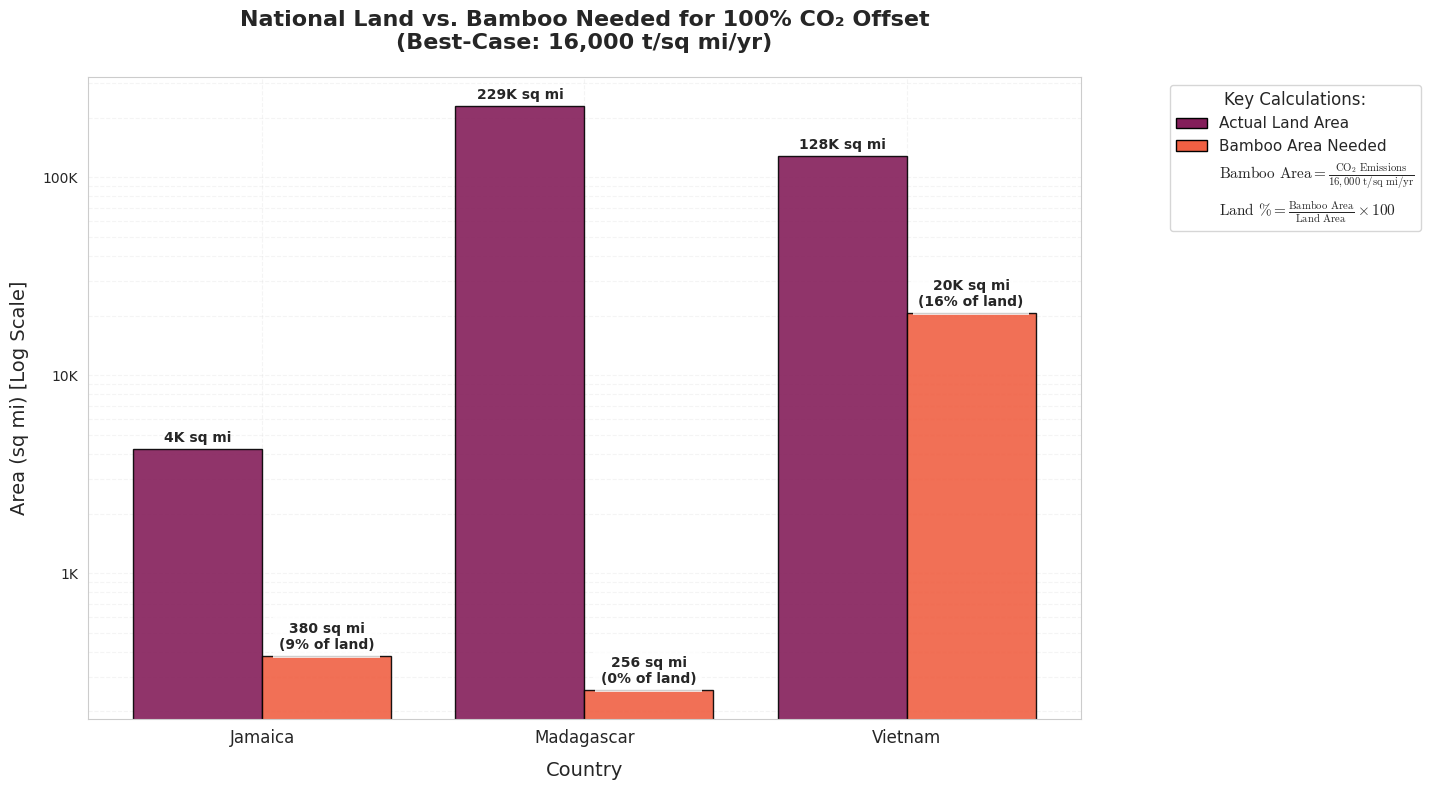

This chart was generated by the following Python code:
import numpy as np
import matplotlib.pyplot as plt
import seaborn as sns
from matplotlib.ticker import FuncFormatter
from matplotlib.patches import Patch

# ======================
# DATA & CALCULATIONS
# ======================
countries = ["Jamaica", "Madagascar", "Vietnam"]
land_area = np.array([4244, 228531, 127932])  # sq mi
annual_emissions = np.array([6_083_040, 4_099_000, 327_905_620])  # tons CO2/yr

# Updated sequestration rate: 25 tons CO2 per acre per year
# Convert to per square mile: 25 * 640 = 16,000 tons CO2/sq mi/yr
high_seq = 16000  # tons CO2/sq mi/yr

# Calculations
bamboo_area_needed = annual_emissions / high_seq
percent_land = (bamboo_area_needed / land_area) * 100

# ======================
# PLOT SETUP
# ======================
plt.figure(figsize=(15, 8))
sns.set_style("whitegrid")
plt.rcParams['mathtext.fontset'] = 'cm'  # Professional math fonts
palette = sns.color_palette("rocket", n_colors=2)

# ======================
# GROUPED BAR PLOT
# ======================
bar_width = 0.4
x = np.arange(len(countries))

# Plot bars
bars_land = plt.bar(x - bar_width/2, land_area, width=bar_width,
                   color=palette[0], alpha=0.9, edgecolor='black',
                   label='Actual Land Area')
bars_bamboo = plt.bar(x + bar_width/2, bamboo_area_needed, width=bar_width,
                     color=palette[1], alpha=0.9, edgecolor='black',
                     label='Bamboo Area Needed')

# ======================
# ANNOTATIONS
# ======================
def format_large_num(x):
    """Convert large numbers to readable format (e.g., 1M, 1K)"""
    if x >= 1e6:
        return f"{x/1e6:,.1f}M"
    elif x >= 1e3:
        return f"{x/1e3:,.0f}K"
    return f"{x:,.0f}"

for i, (land, bamboo, percent) in enumerate(zip(land_area, bamboo_area_needed, percent_land)):
    # Land area labels
    plt.text(x[i] - bar_width/2, land * 1.05, 
             f"{format_large_num(land)} sq mi", 
             ha='center', va='bottom', fontsize=10, fontweight='bold')
    
    # Bamboo area labels
    plt.text(x[i] + bar_width/2, bamboo * 1.05, 
             f"{format_large_num(bamboo)} sq mi\n({percent:,.0f}% of land)", 
             ha='center', va='bottom', fontsize=10, fontweight='bold',
             bbox=dict(facecolor='white', alpha=0.8, edgecolor='none'))

# ======================
# AESTHETICS
# ======================
plt.title("National Land vs. Bamboo Needed for 100% CO₂ Offset\n(Best-Case: 16,000 t/sq mi/yr)", 
          fontsize=16, pad=20, fontweight='bold')
plt.xlabel("Country", fontsize=14, labelpad=10)
plt.ylabel("Area (sq mi) [Log Scale]", fontsize=14, labelpad=10)
plt.xticks(x, countries, fontsize=12)
plt.yscale("log")
plt.gca().yaxis.set_major_formatter(FuncFormatter(lambda x, _: format_large_num(x)))
plt.grid(True, which="both", ls="--", alpha=0.2)

# ======================
# PROFESSIONAL LEGEND
# ======================
legend_elements = [
    Patch(facecolor=palette[0], label='Actual Land Area', edgecolor='black'),
    Patch(facecolor=palette[1], label='Bamboo Area Needed', edgecolor='black'),
    plt.Line2D([0], [0], color='none', label=
        r"$\text{Bamboo Area} = \frac{\text{CO}_2\text{ Emissions}}{16,000\ \text{t/sq mi/yr}}$"),
    plt.Line2D([0], [0], color='none', label=
        r"$\text{Land \%} = \frac{\text{Bamboo Area}}{\text{Land Area}} \times 100$")
]

plt.legend(handles=legend_elements, loc='upper right', 
           bbox_to_anchor=(1.35, 1), frameon=True, fontsize=11,
           title="Key Calculations:", title_fontsize=12)

# ======================
# FINAL TOUCHES
# ======================
plt.tight_layout()
plt.savefig('bamboo_co2_offset_corrected.png', dpi=300, bbox_inches='tight')  # Save high-res
plt.show()
